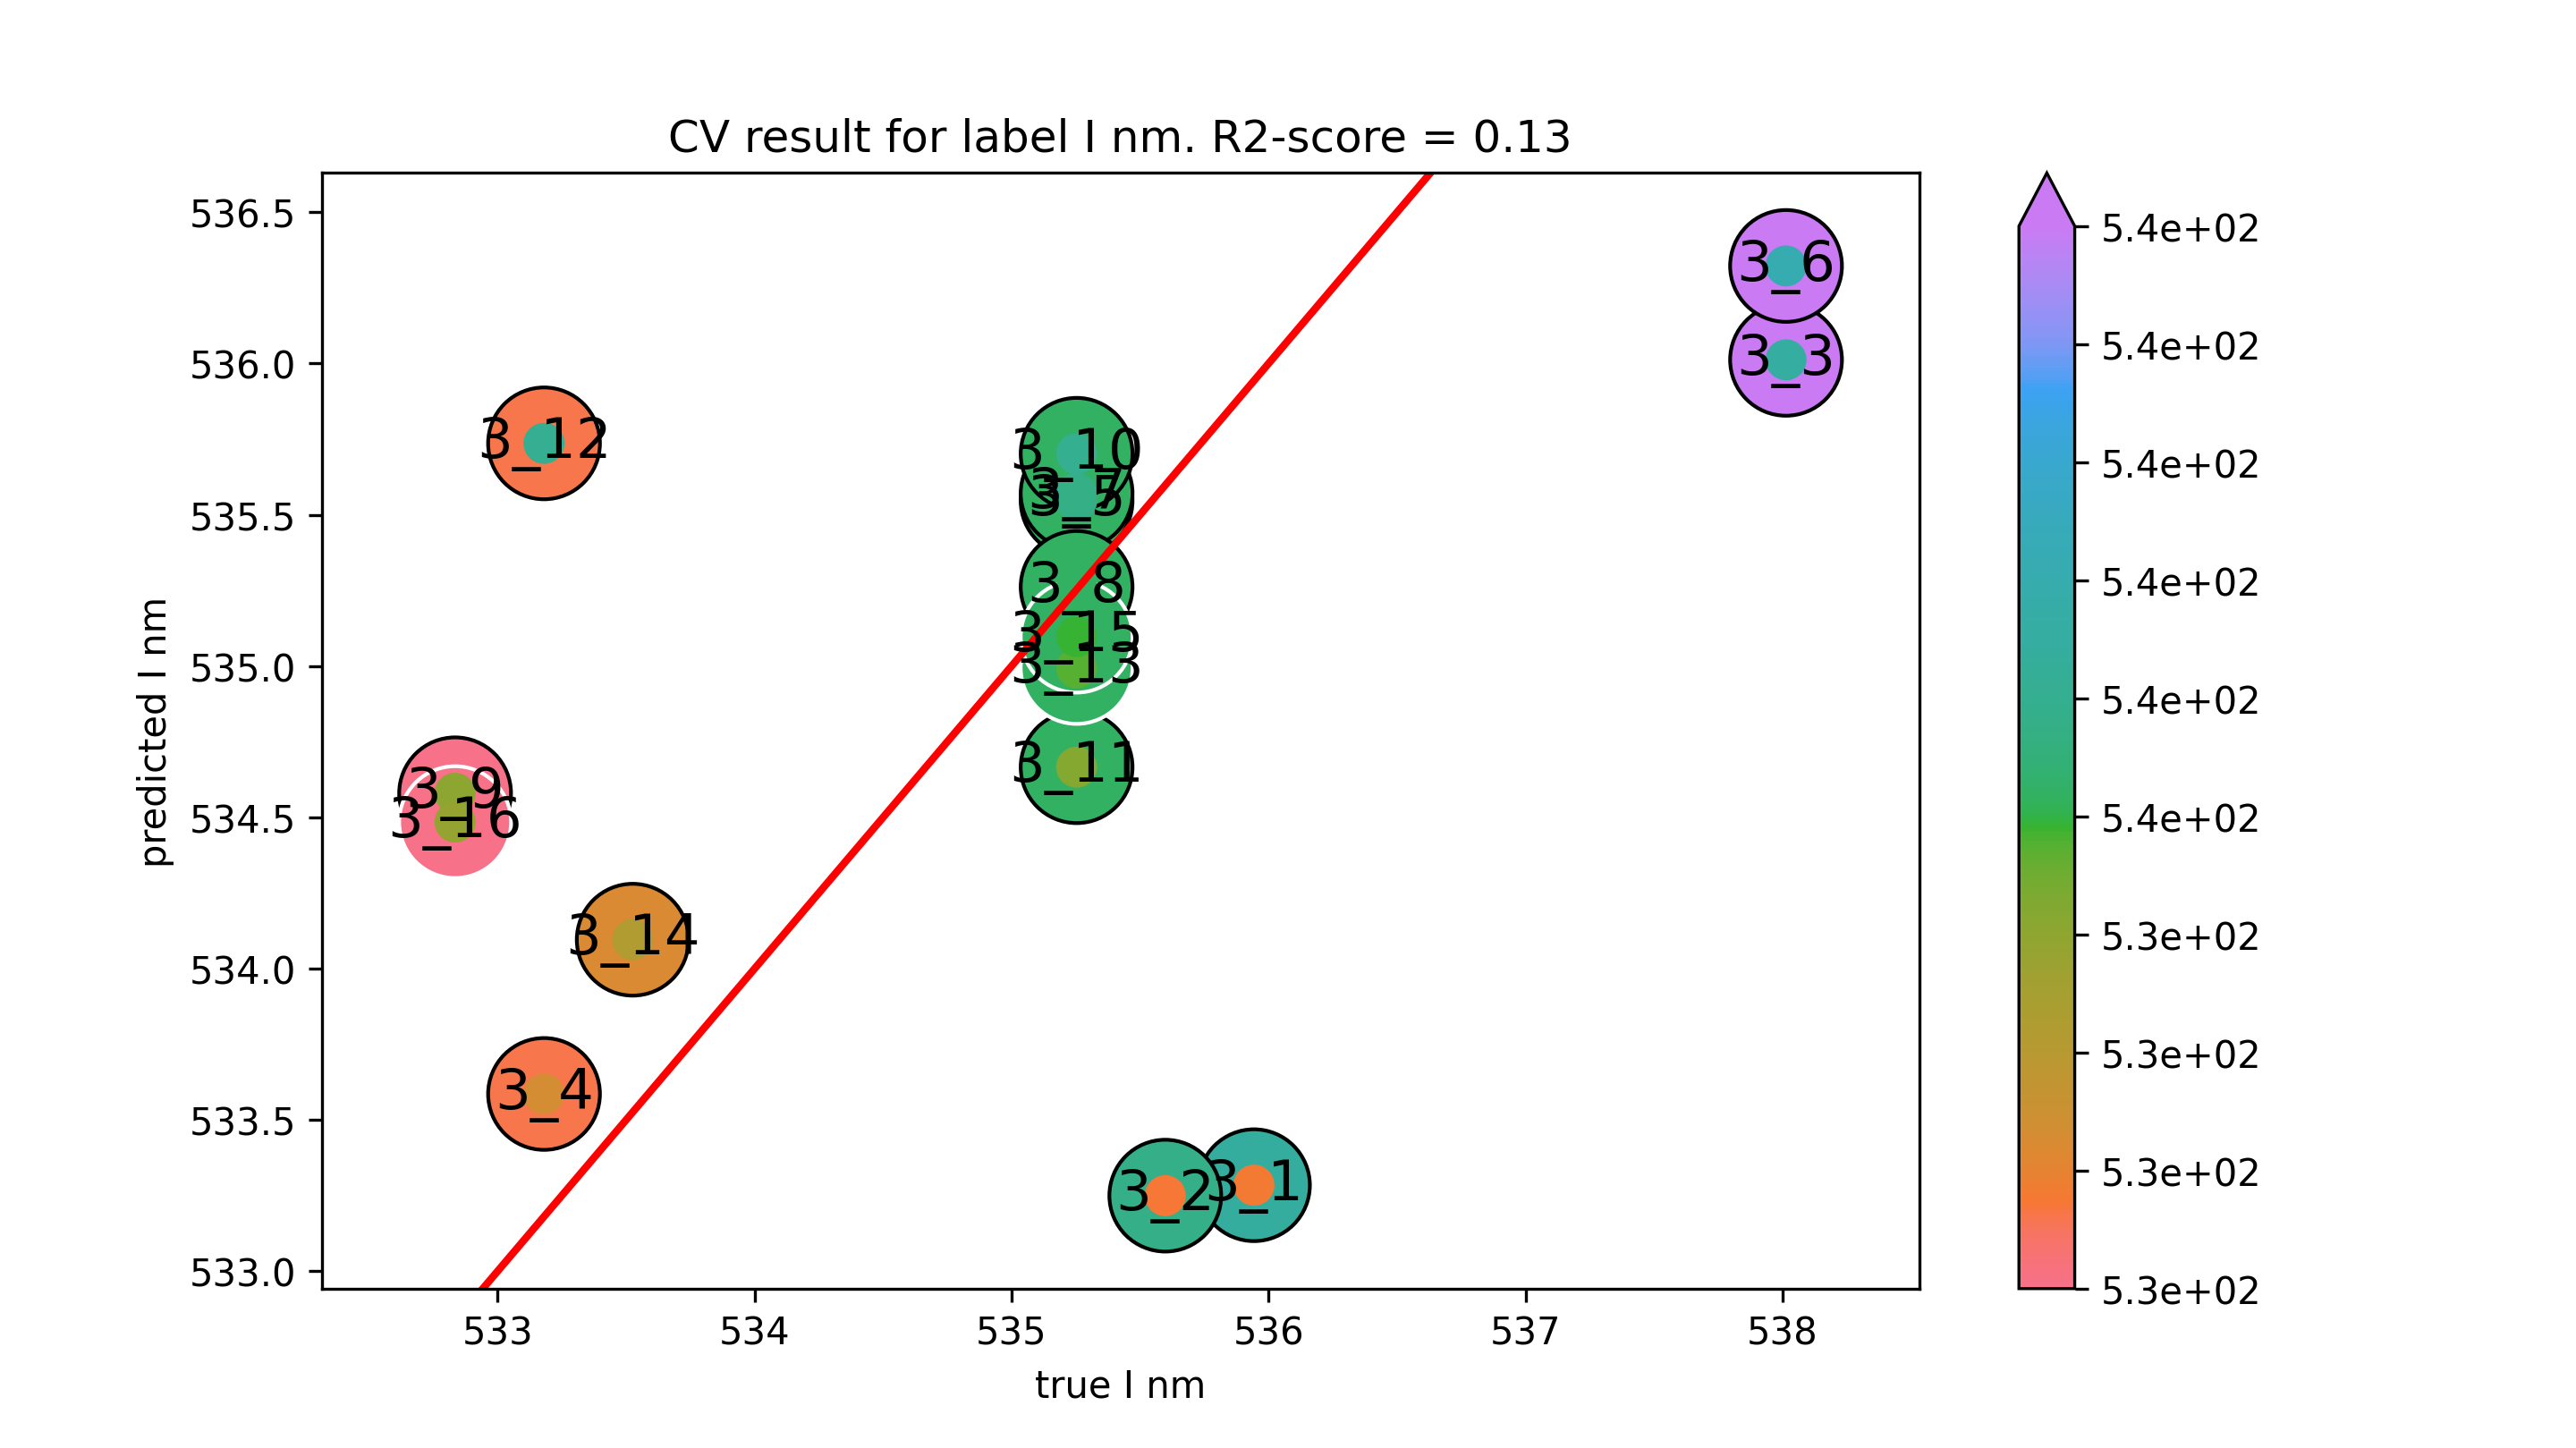

The file beside this chart, header and first rows:
true I nm, predicted I nm
535.9, 533.3
535.6, 533.3
538, 536
533.2, 533.6
535.3, 535.5
538, 536.3
535.3, 535.6
535.3, 535.3
532.8, 534.6
535.3, 535.7
535.3, 534.7
533.2, 535.7
535.3, 535
533.5, 534.1
535.3, 535.1
532.8, 534.5
